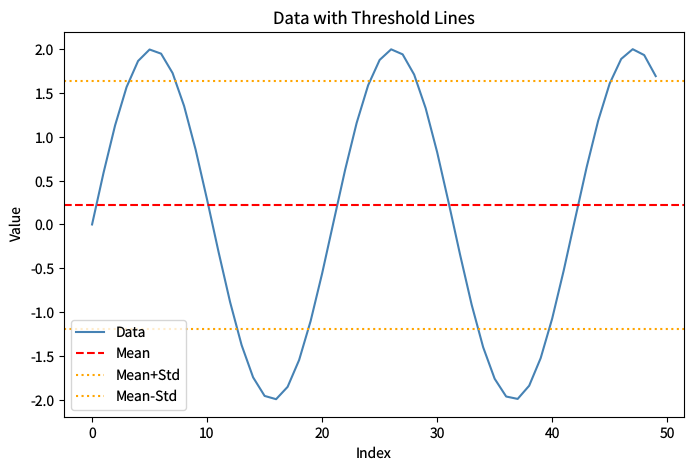

This chart was generated by the following Python code: (Note: this script raises an exception after producing the figure.)
"""threshold-lines.py — Reference for examples/threshold-lines.lisp"""
import matplotlib
matplotlib.use('Agg')
import matplotlib.pyplot as plt
import numpy as np
import math

plt.rcParams['savefig.dpi'] = 100
plt.rcParams['text.hinting'] = 'none'
plt.rcParams['svg.fonttype'] = 'path'
plt.rcParams['pdf.fonttype'] = 42

x = list(range(50))
y = [math.sin(i * 0.3) * 2 for i in x]
mean_val = sum(y) / len(y)
std_val = math.sqrt(sum((v - mean_val)**2 for v in y) / len(y))

fig = plt.figure(figsize=(8, 5))
plt.plot(x, y, color='steelblue', linewidth=1.5, label='Data')
plt.axhline(mean_val, color='red', linestyle='--', linewidth=1.5, label='Mean')
plt.axhline(mean_val + std_val, color='orange', linestyle=':', linewidth=1.5, label='Mean+Std')
plt.axhline(mean_val - std_val, color='orange', linestyle=':', linewidth=1.5, label='Mean-Std')
plt.title('Data with Threshold Lines')
plt.xlabel('Index')
plt.ylabel('Value')
plt.legend()
plt.savefig('reference_images/threshold-lines.png')
plt.savefig('reference_images/threshold-lines.svg')
print('Saved reference_images/threshold-lines.svg')
plt.savefig('reference_images/threshold-lines.pdf')
print('Saved reference_images/threshold-lines.pdf')
plt.close()
